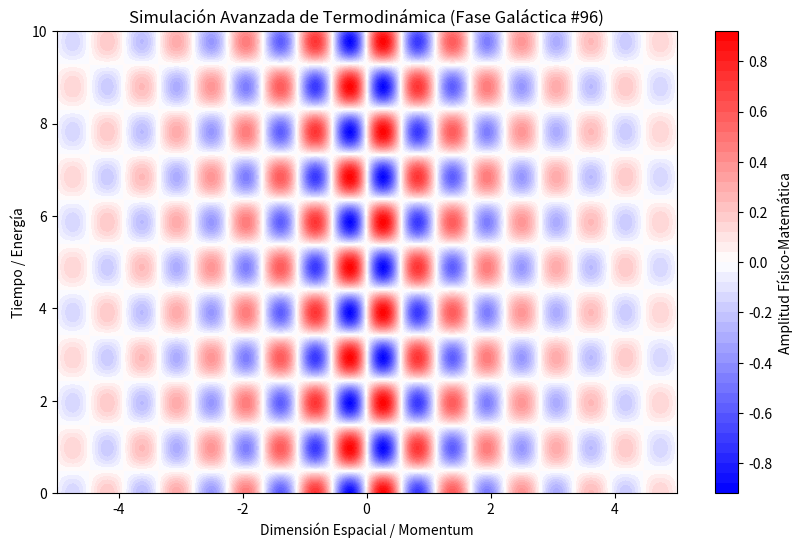

This figure's Python source:
%matplotlib inline
# Simulación Galáctica: Termodinámica - Variante 96
import numpy as np
import matplotlib.pyplot as plt

# Parámetros Físicos Aleatorios
param_1 = 5.62
param_2 = 3.213
param_3 = 0.387

t = np.linspace(0, 10, 500)
x = np.linspace(-5, 5, 500)
X, T = np.meshgrid(x, t)

# Ecuación Base (Avanzada)
Z = np.sin(X * param_1) * np.cos(T * param_2) * np.exp(-np.abs(X) * param_3)

plt.figure(figsize=(10, 6))
plt.contourf(X, T, Z, 50, cmap='bwr')
plt.colorbar(label='Amplitud Físico-Matemática')
plt.title(r'Simulación Avanzada de Termodinámica (Fase Galáctica #96)')
plt.xlabel('Dimensión Espacial / Momentum')
plt.ylabel('Tiempo / Energía')
plt.show()
